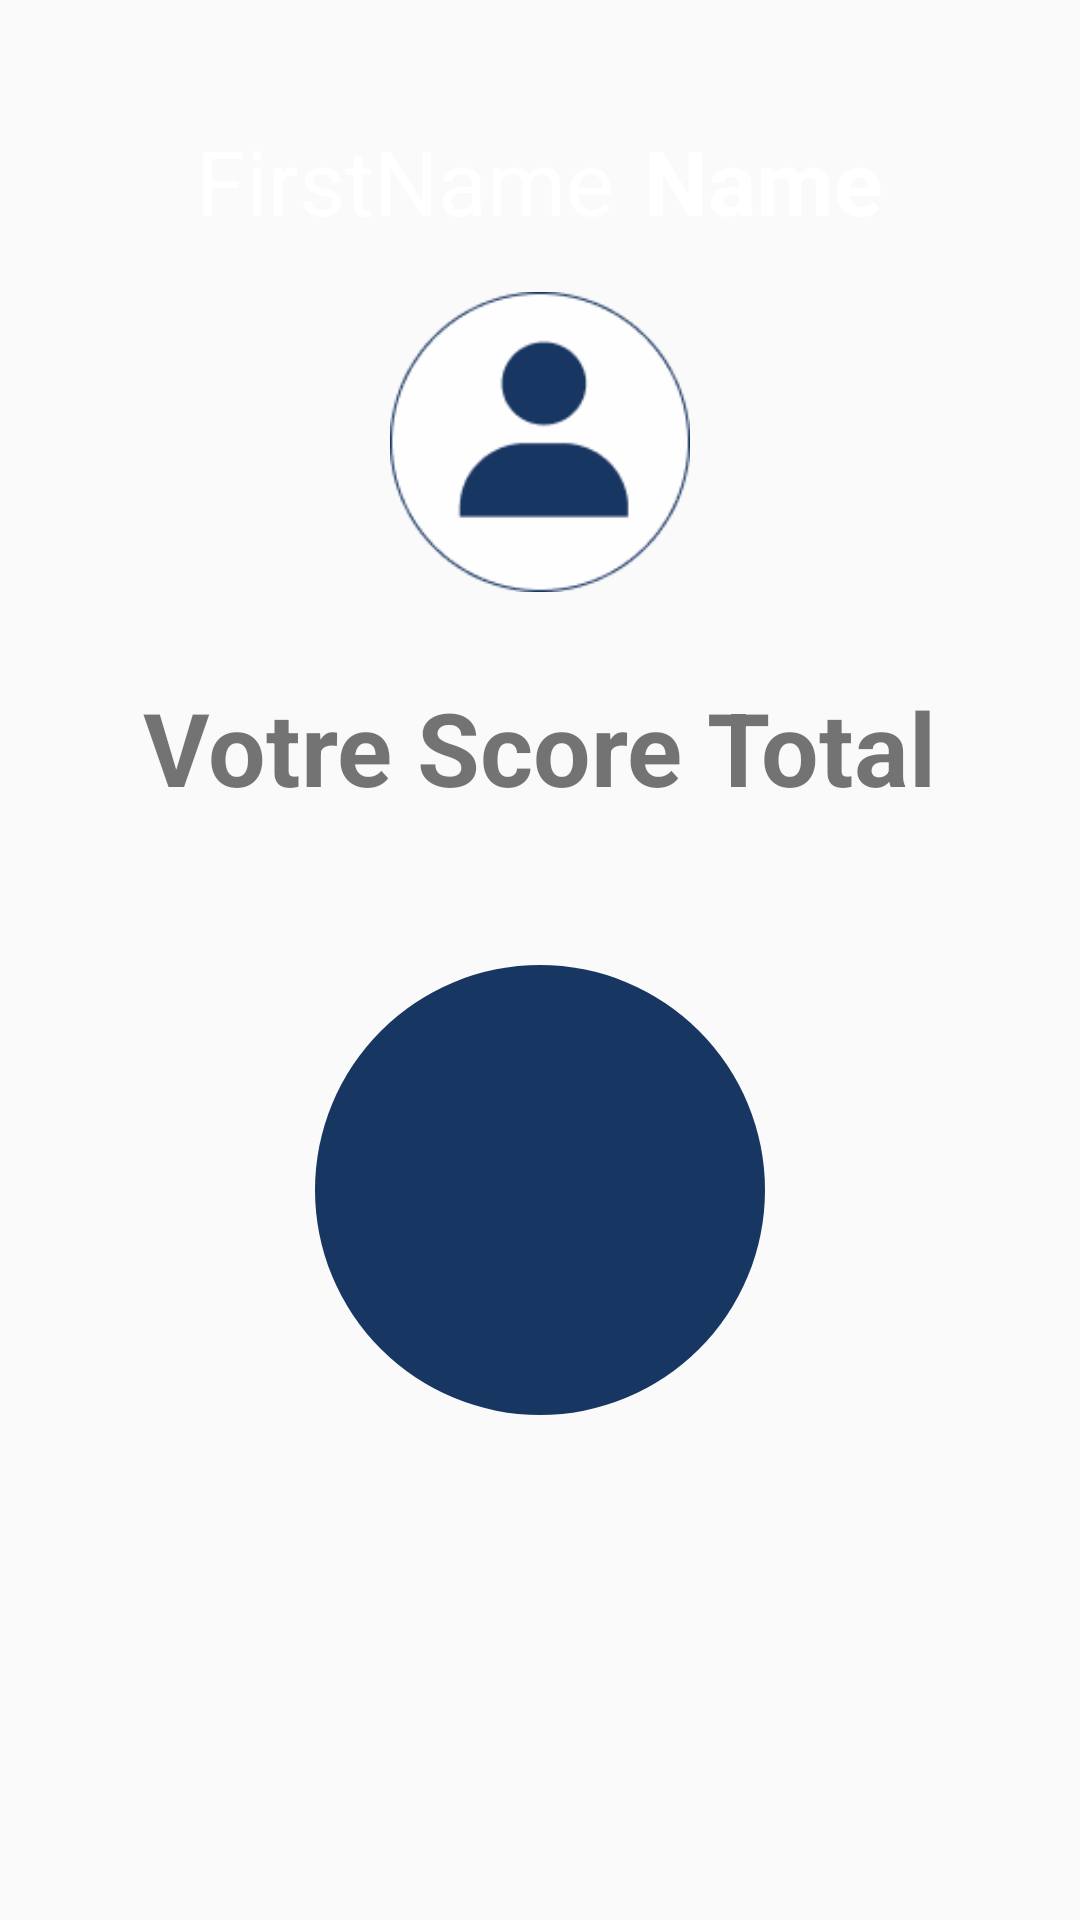

The Android layout XML behind this screen, and the referenced resources:
<!-- AndroidManifest.xml: application theme Theme.TCHALAM -->
<!-- res/layout/fragment_user_score.xml -->
<?xml version="1.0" encoding="utf-8"?>
<RelativeLayout xmlns:android="http://schemas.android.com/apk/res/android"
    xmlns:tools="http://schemas.android.com/tools"
    android:layout_width="match_parent"
    android:layout_height="match_parent"
    tools:context=".fragments.UserScoreFragment">

    <View
        android:id="@+id/vHead"
        android:layout_width="match_parent"
        android:layout_height="150dp"
        android:background="@drawable/headprofil" />

    <RelativeLayout
        android:layout_width="match_parent"
        android:layout_height="wrap_content"
        android:layout_marginTop="40dp"
        >

        <RelativeLayout
            android:layout_width="wrap_content"
            android:layout_height="wrap_content"
            android:layout_centerInParent="true"
            tools:ignore="UselessParent">

            <TextView
                android:id="@+id/tvFirstName"
                android:layout_width="wrap_content"
                android:layout_height="wrap_content"
                android:gravity="center"
                android:text="@string/firstname"
                android:textColor="@color/white"
                android:textSize="30sp" />

            <TextView
                android:id="@+id/tvLastName"
                android:layout_width="wrap_content"
                android:layout_height="wrap_content"
                android:layout_marginStart="10dp"
                android:layout_toEndOf="@id/tvFirstName"
                android:gravity="center"
                android:text="@string/name1"
                android:textColor="@color/white"
                android:textSize="30sp"
                android:textStyle="bold" />
        </RelativeLayout>
    </RelativeLayout>

    <ImageView
        android:id="@+id/imageView2"
        android:layout_width="100dp"
        android:layout_height="100dp"
        android:layout_below="@id/vHead"
        android:layout_centerHorizontal="true"
        android:layout_marginTop="-53dp"
        android:contentDescription="@string/todo"
        android:src="@drawable/userprofil" />

    <RelativeLayout
        android:layout_width="match_parent"
        android:layout_height="match_parent"
        android:layout_below="@id/imageView2"
        android:layout_centerHorizontal="true"
        android:layout_marginTop="9dp">

        <TextView
            android:id="@+id/textView"
            android:layout_width="wrap_content"
            android:layout_height="wrap_content"
            android:layout_centerHorizontal="true"
            android:layout_marginTop="20dp"
            android:text="@string/votre_score_total"
            android:textSize="34sp"
            android:textStyle="bold" />

        <RelativeLayout
            android:layout_width="150dp"
            android:layout_height="150dp"
            android:layout_below="@id/textView"
            android:layout_centerHorizontal="true"
            android:layout_marginTop="50dp"
            android:background="@drawable/circle_blue">

            <TextView
                android:id="@+id/tvScoreTotal"
                android:layout_width="wrap_content"
                android:layout_height="wrap_content"
                android:layout_centerInParent="true"
                android:textColor="@color/bgactivity"
                android:textSize="24sp" />
        </RelativeLayout>
    </RelativeLayout>


</RelativeLayout>
<!-- resources referenced by this layout -->
<resources>
  <color name="bgactivity">#FAFAFA</color>
  <color name="white">#FFFFFFFF</color>
  <!-- drawable circle_blue (drawable) -->
  <?xml version="1.0" encoding="utf-8"?>
  <shape xmlns:android="http://schemas.android.com/apk/res/android">
      <corners android:radius="300dp"/>
      <solid android:color="#183662"/>
  </shape>
  <!-- drawable userprofil: png bitmap (drawable, 4870 bytes) -->
  <string name="firstname">FirstName</string>
  <string name="name1">Name</string>
  <string name="todo">TODO</string>
  <string name="votre_score_total">Votre Score Total</string>
  <style name="Theme.TCHALAM" parent="Theme.AppCompat.Light.NoActionBar">
          
          <item name="colorPrimary">@color/purple_500</item>
          <item name="colorPrimaryVariant">@color/blueMe</item>
          <item name="colorOnPrimary">@color/white</item>
          
          <item name="colorSecondary">@color/teal_200</item>
          <item name="colorSecondaryVariant">@color/teal_700</item>
          <item name="colorOnSecondary">@color/black</item>
          
          <item name="android:statusBarColor" tools:targetApi="l">?attr/colorPrimaryVariant</item>
          
      </style>
  <color name="purple_500">#FF6200EE</color>
  <color name="blueMe">#183662</color>
  <color name="teal_200">#FF03DAC5</color>
  <color name="teal_700">#FF018786</color>
  <color name="black">#FF000000</color>
</resources>
